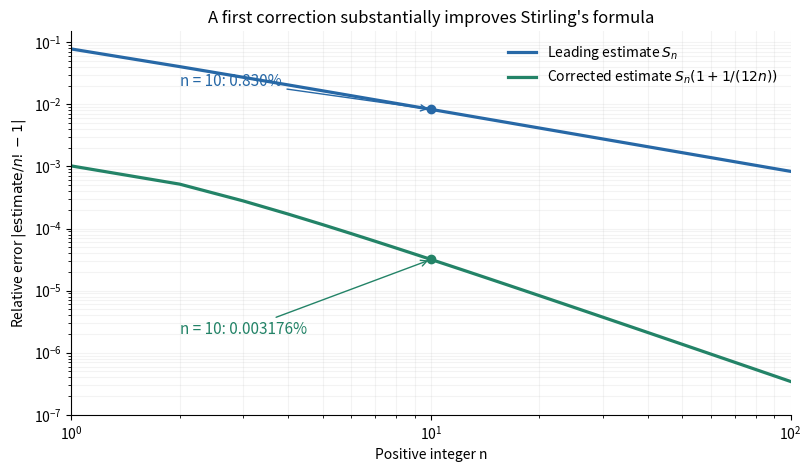

Here is the Python script that generated this plot: (Note: this script raises an exception after producing the figure.)
"""Relative errors for factorial estimates; opaque PNG written to CWD.

Python 3.14.4, NumPy 2.3.5, Matplotlib 3.10.7.
"""
from math import exp, factorial, log, pi
from pathlib import Path

import matplotlib.pyplot as plt
import numpy as np


def main():
    n = np.arange(1, 101)
    log_s = 0.5 * np.log(2 * pi * n) + n * (np.log(n) - 1)
    # The reference is the exact integer factorial, rather than a second
    # asymptotic approximation or a gamma-library approximation.
    log_exact = np.array([log(factorial(int(k))) for k in n])
    leading = np.abs(np.expm1(log_s - log_exact))
    corrected = np.abs(np.expm1(log_s + np.log1p(1 / (12 * n)) - log_exact))
    assert np.all(corrected < leading)
    assert np.isclose(leading[9], 0.008295960443936, atol=1e-12)
    fig, ax = plt.subplots(figsize=(8.2, 4.8), dpi=130)
    fig.patch.set_facecolor("white")
    ax.set_facecolor("white")
    ax.loglog(n, leading, color="#2768a6", lw=2.3,
              label=r"Leading estimate $S_n$")
    ax.loglog(n, corrected, color="#238367", lw=2.3,
              label=r"Corrected estimate $S_n(1+1/(12n))$")
    ax.scatter([10], [leading[9]], color="#2768a6", zorder=4)
    ax.scatter([10], [corrected[9]], color="#238367", zorder=4)
    ax.annotate("n = 10: 0.830%", (10, leading[9]), (2, 0.02),
                arrowprops={"arrowstyle": "->", "color": "#2768a6"},
                color="#2768a6", fontsize=11)
    ax.annotate("n = 10: 0.003176%", (10, corrected[9]), (2, 2e-6),
                arrowprops={"arrowstyle": "->", "color": "#238367"},
                color="#238367", fontsize=11)
    ax.set(xlim=(1, 100), ylim=(1e-7, 0.15), xlabel="Positive integer n",
           ylabel=r"Relative error $|\mathrm{estimate}/n!-1|$",
           title="A first correction substantially improves Stirling's formula")
    ax.legend(loc="upper right", frameon=False, fontsize=10)
    ax.grid(which="both", alpha=0.15)
    ax.spines[["top", "right"]].set_visible(False)
    fig.tight_layout()
    fig.savefig(Path.cwd() / Path(__file__).with_suffix(".png").name,
                facecolor="white")
    plt.close(fig)


if __name__ == "__main__":
    main()
